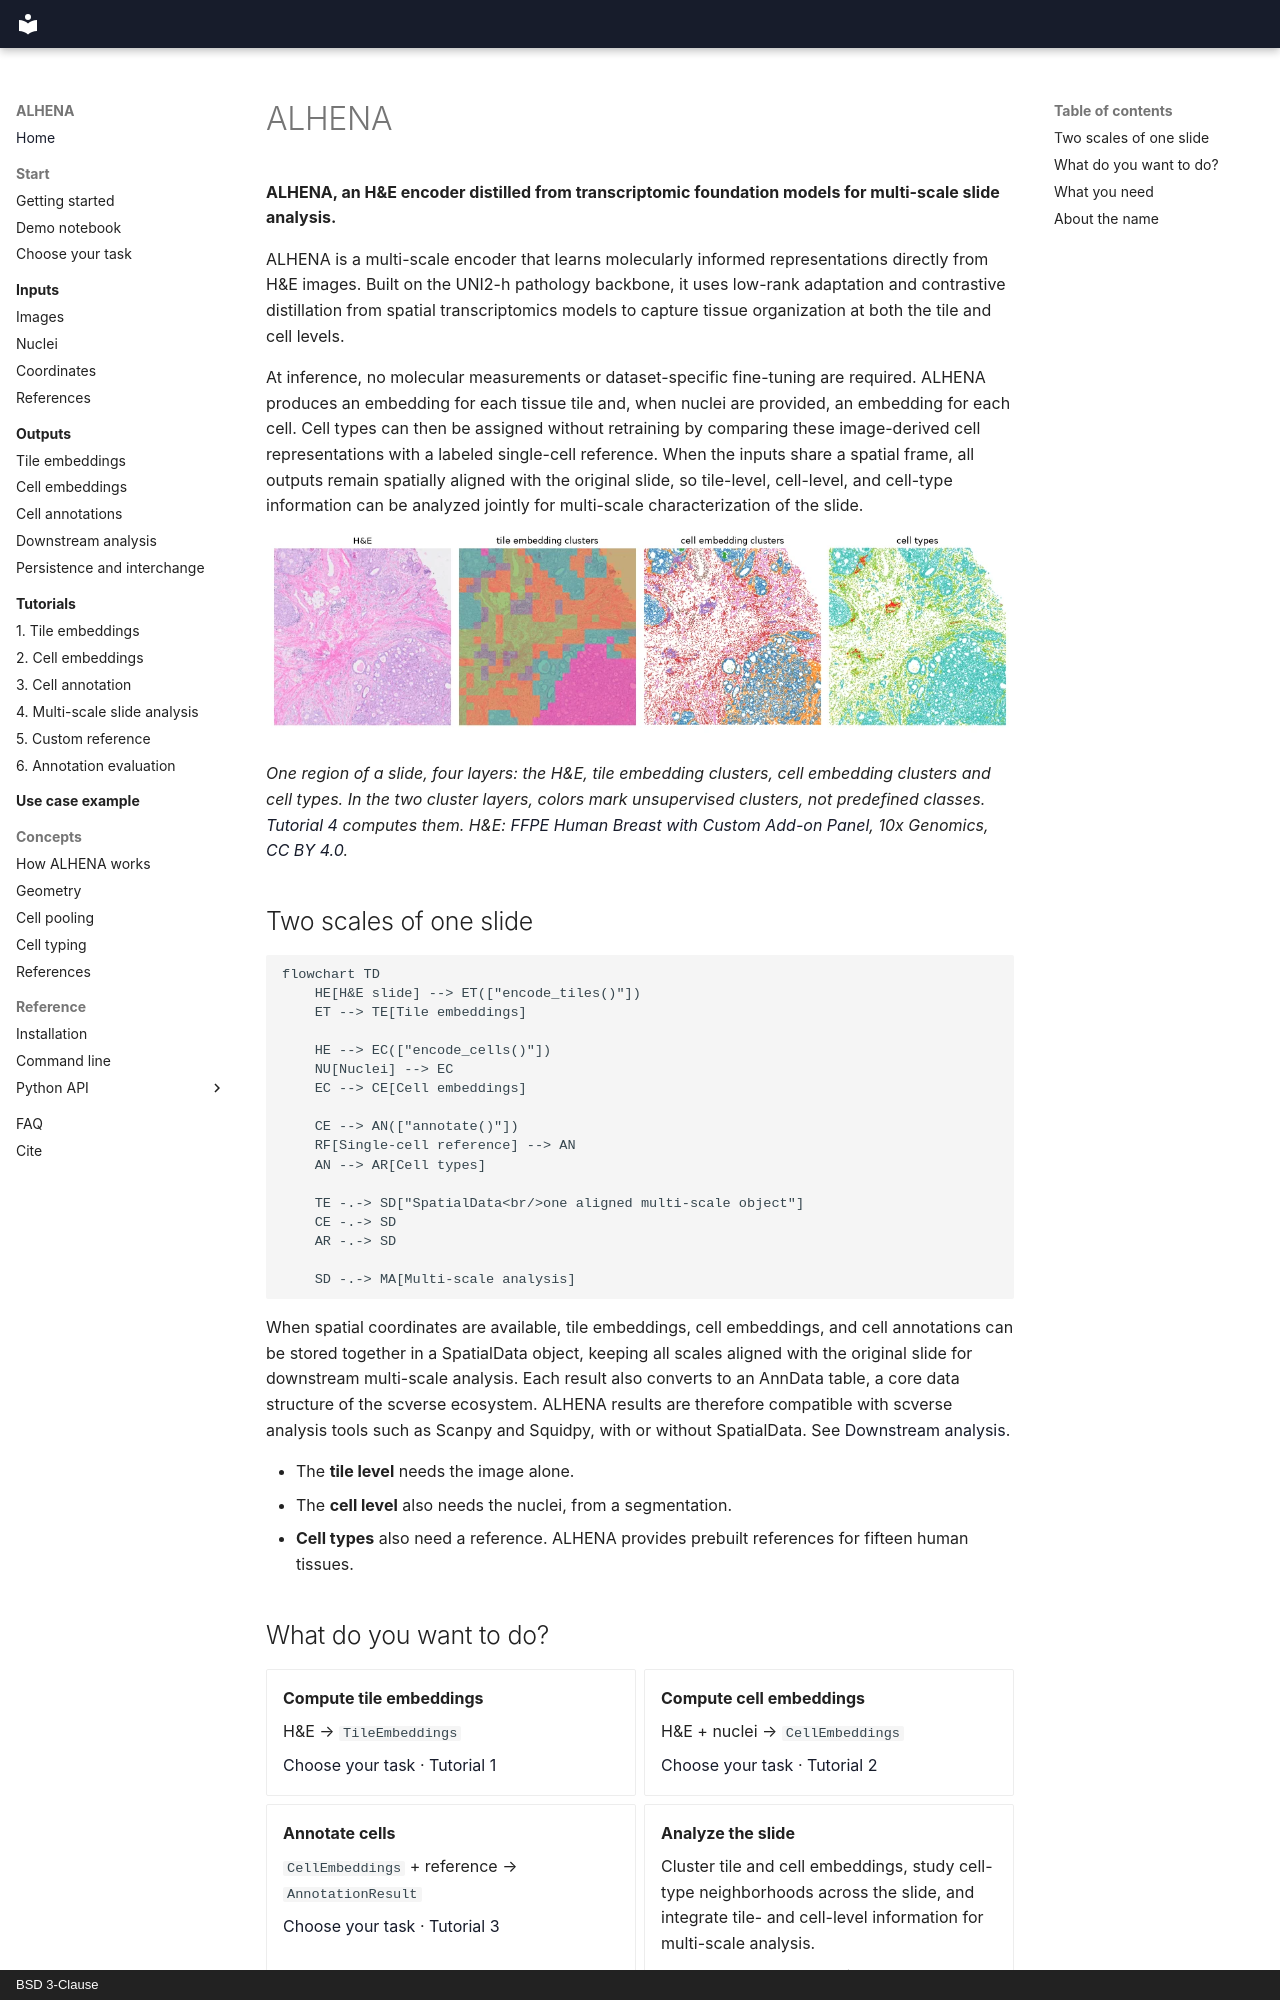

repository: prism-oncology/ALHENA · page: index.html · generator: mkdocs · copyright: BSD 3-Clause

# ALHENA

**ALHENA, an H&E encoder distilled from transcriptomic foundation models for multi-scale slide analysis.**

ALHENA is a multi-scale encoder that learns molecularly informed representations directly from
H&E images. Built on the UNI2-h pathology backbone, it uses low-rank adaptation and contrastive
distillation from spatial transcriptomics models to capture tissue organization at both the tile
and cell levels.

At inference, no molecular measurements or dataset-specific fine-tuning are required. ALHENA
produces an embedding for each tissue tile and, when nuclei are provided, an embedding for each
cell. Cell types can then be assigned without retraining by comparing these image-derived cell
representations with a labeled single-cell reference. When the inputs share a spatial frame, all
outputs remain spatially aligned with the original slide, so tile-level, cell-level, and
cell-type information can be analyzed jointly for multi-scale characterization of the slide.

[![One region of an H&E slide, with its tile embedding clusters, its cell embedding clusters and its cell types](assets/figures/multiscale_preview.webp)](tutorials/04_multiscale_analysis.ipynb)

*One region of a slide, four layers: the H&E, tile embedding clusters, cell embedding clusters
and cell types. In the two cluster layers, colors mark unsupervised clusters, not predefined
classes. [Tutorial 4](tutorials/04_multiscale_analysis.ipynb) computes them. H&E:
[FFPE Human Breast with Custom Add-on Panel](https://www.10xgenomics.com/datasets/ffpe-human-breast-with-custom-add-on-panel-1-standard),
10x Genomics, [CC BY 4.0](https://creativecommons.org/licenses/by/4.0/).*

## Two scales of one slide

```mermaid
flowchart TD
    HE[H&E slide] --> ET(["encode_tiles()"])
    ET --> TE[Tile embeddings]

    HE --> EC(["encode_cells()"])
    NU[Nuclei] --> EC
    EC --> CE[Cell embeddings]

    CE --> AN(["annotate()"])
    RF[Single-cell reference] --> AN
    AN --> AR[Cell types]

    TE -.-> SD["SpatialData<br/>one aligned multi-scale object"]
    CE -.-> SD
    AR -.-> SD

    SD -.-> MA[Multi-scale analysis]
```

When spatial coordinates are available, tile embeddings, cell embeddings, and cell annotations
can be stored together in a SpatialData object, keeping all scales aligned with the original
slide for downstream multi-scale analysis. Each result also converts to an AnnData table, a core
data structure of the scverse ecosystem. ALHENA results are therefore compatible with scverse
analysis tools such as Scanpy and Squidpy, with or without SpatialData.
See [Downstream analysis](outputs/downstream-analysis.md).

- The **tile level** needs the image alone.
- The **cell level** also needs the nuclei, from a segmentation.
- **Cell types** also need a reference. ALHENA provides prebuilt references for fifteen human
  tissues.
